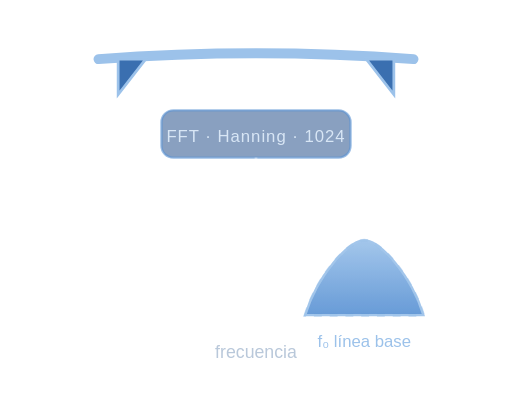
t = 0.00 s
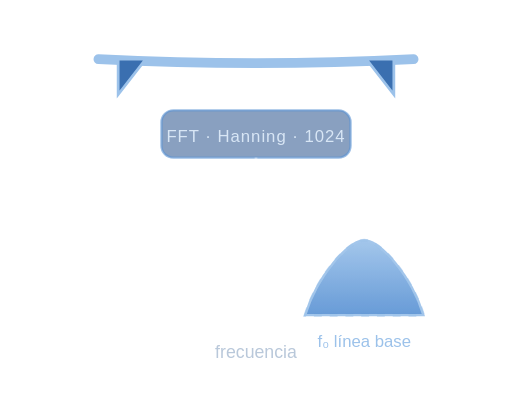
t = 1.05 s
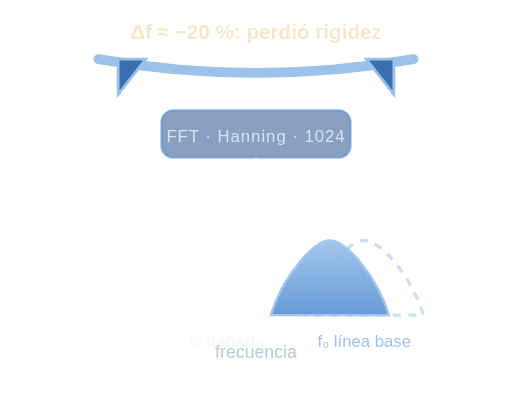
t = 2.10 s
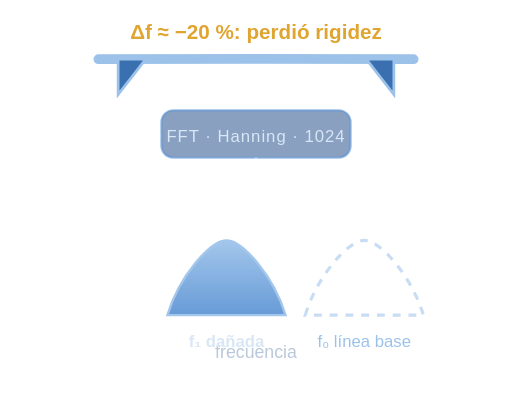
t = 3.00 s
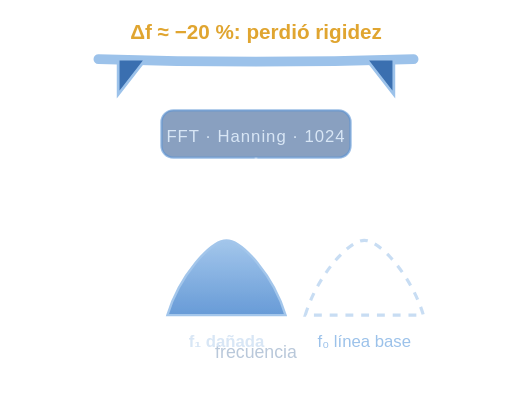
t = 3.90 s
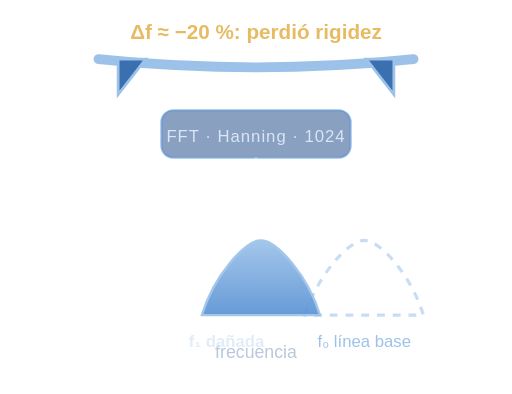
t = 5.10 s

The animated SVG that drew these frames (rendered in a browser with its animation timeline set to each time). Animation: 4 SMIL elements (animate=4); one cycle of 6.00 s, repeats indefinitely.

<svg xmlns="http://www.w3.org/2000/svg" viewBox="0 0 260 200" role="img" aria-label="Animación: la FFT calcula la frecuencia natural y esta baja al perderse rigidez, comparada contra la línea base de la estructura sana">
  <defs>
    <linearGradient id="pk" x1="0" y1="0" x2="0" y2="1">
      <stop offset="0" stop-color="#9cc2ea"/>
      <stop offset="1" stop-color="#5b93d4"/>
    </linearGradient>
  </defs>

  <!-- Estructura que vibra -->
  <g stroke="#9cc2ea" stroke-width="5" stroke-linecap="round" fill="none">
    <path>
      <animate attributeName="d" values="M50 30 Q 130 24 210 30;M50 30 Q 130 44 210 30;M50 30 Q 130 24 210 30"
               keyTimes="0;.5;1" dur="1.4s" repeatCount="indefinite"/>
    </path>
  </g>
  <g fill="#3a6fb0" stroke="#9cc2ea" stroke-width="1.4">
    <path d="M60 30 L60 48 L74 30 Z"/>
    <path d="M186 30 L200 30 L200 48 Z"/>
  </g>

  <!-- Δf que aparece cuando cambia el pico -->
  <text x="130" y="20" fill="#e0a530" font-family="sans-serif" font-size="10.5" font-weight="700" text-anchor="middle">
    Δf ≈ −20 %: perdió rigidez
    <animate attributeName="opacity" values="0;0;1;1;0" keyTimes="0;.3;.5;.8;1" dur="6s" repeatCount="indefinite"/>
  </text>

  <!-- Caja FFT -->
  <rect x="82" y="56" width="96" height="24" rx="6" fill="rgba(40,82,140,.55)" stroke="rgba(90,147,212,.6)" stroke-width="1.2"/>
  <text x="130" y="72" fill="#d8e6f5" font-family="sans-serif" font-size="8.5" text-anchor="middle" letter-spacing=".5">FFT · Hanning · 1024</text>
  <path d="M130 80 L130 108" stroke="rgba(255,255,255,.4)" stroke-width="1.4" stroke-dasharray="3 3"/>

  <!-- Eje de frecuencias -->
  <line x1="32" y1="160" x2="248" y2="160" stroke="rgba(255,255,255,.35)" stroke-width="1.4"/>
  <text x="130" y="182" fill="#b9c8da" font-family="sans-serif" font-size="9" text-anchor="middle">frecuencia</text>

  <!-- Línea base (pico sano, fantasmal) -->
  <path d="M155 160 C 161 140 177 122 185 122 C 193 122 209 140 215 160 Z"
        fill="none" stroke="#9cc2ea" stroke-width="1.6" stroke-dasharray="4 4" opacity=".55"/>
  <text x="185" y="176" fill="#9cc2ea" font-family="sans-serif" font-size="8.5" text-anchor="middle">f₀ línea base</text>

  <!-- Pico medido: se corre a la izquierda al bajar la rigidez -->
  <path fill="url(#pk)" opacity=".92" stroke="#9cc2ea" stroke-width="1.2">
    <animate attributeName="d"
             values="M155 160 C 161 140 177 122 185 122 C 193 122 209 140 215 160 Z;M155 160 C 161 140 177 122 185 122 C 193 122 209 140 215 160 Z;M85 160 C 91 140 107 122 115 122 C 123 122 139 140 145 160 Z;M85 160 C 91 140 107 122 115 122 C 123 122 139 140 145 160 Z;M155 160 C 161 140 177 122 185 122 C 193 122 209 140 215 160 Z"
             keyTimes="0;.3;.5;.8;1" dur="6s" repeatCount="indefinite"/>
  </path>
  <text x="115" y="176" fill="#d8e6f5" font-family="sans-serif" font-size="8.5" font-weight="700" text-anchor="middle">
    f₁ dañada
    <animate attributeName="opacity" values="0;0;1;1;0" keyTimes="0;.3;.5;.8;1" dur="6s" repeatCount="indefinite"/>
  </text>
</svg>
